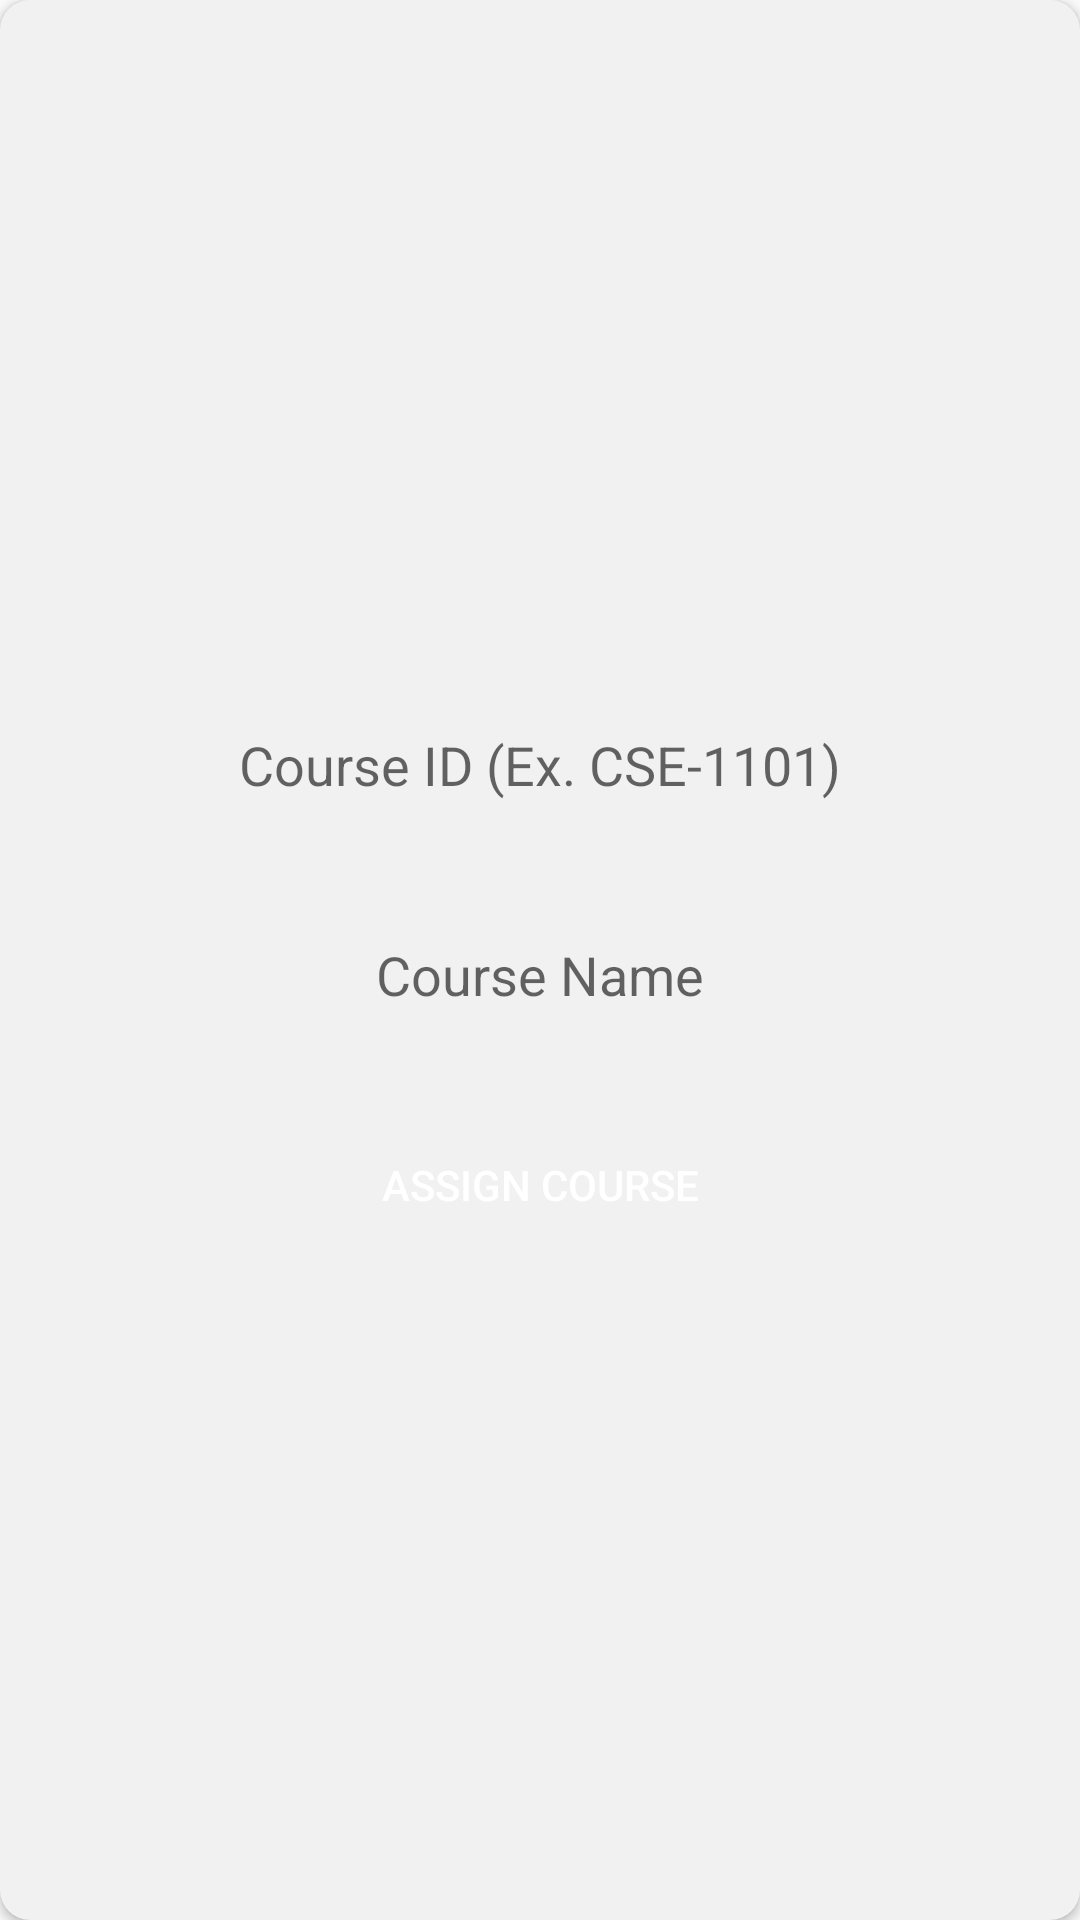

Here is an Android app screen rendered from its layout file. Give the layout XML and the strings, colors and styles it references.
<!-- AndroidManifest.xml: application theme AppTheme -->
<!-- res/layout/custom_dialog_input.xml -->
<?xml version="1.0" encoding="utf-8"?>
<android.support.v7.widget.CardView xmlns:android="http://schemas.android.com/apk/res/android"
    xmlns:app="http://schemas.android.com/apk/res-auto"
    android:layout_width="match_parent"
    android:layout_height="match_parent"
    xmlns:tools="http://schemas.android.com/tools"
    app:cardCornerRadius="10dp"
    app:cardBackgroundColor="#f1f1f1"
    >

    <LinearLayout
        android:layout_margin="10dp"
        android:layout_width="match_parent"
        android:layout_height="match_parent"
        android:gravity="center"
        android:orientation="vertical"
        >

        <EditText
            android:id="@+id/courseID"
            android:layout_width="match_parent"
            android:layout_height="50dp"
            android:background="@drawable/semi_round"
            android:layout_margin="10dp"
            android:hint="Course ID (Ex. CSE-1101)"
            android:gravity="center"
            android:inputType="textNoSuggestions"
            android:maxLength="8"
            />


        <EditText
            android:id="@+id/courseName"
            android:layout_width="match_parent"
            android:layout_height="50dp"
            android:background="@drawable/semi_round"
            android:layout_margin="10dp"
            android:hint="Course Name"
            android:gravity="center"
            android:inputType="textNoSuggestions"

            />


        <Button
            android:id="@+id/assign"
            android:layout_marginTop="10dp"
            android:layout_width="200dp"
            android:layout_height="50dp"
            android:text="Assign Course"
            android:textColor="#ffff"
            android:background="@drawable/round_white"
            android:backgroundTint="@color/colorPinkOrange"
            android:padding="5dp"
            />


    </LinearLayout>

</android.support.v7.widget.CardView>
<!-- resources referenced by this layout -->
<resources>
  <color name="colorPinkOrange">#ff6d69</color>
  <style name="AppTheme" parent="Theme.AppCompat.Light.DarkActionBar">
          
          <item name="colorPrimary">@color/colorPrimary</item>
          <item name="colorPrimaryDark">@color/colorPrimaryDark</item>
          <item name="colorAccent">@color/colorAccent</item>
  
  
      </style>
  <color name="colorPrimary">#ff6d69</color>
  <color name="colorPrimaryDark">#AC4C49</color>
  <color name="colorAccent">#5D02FC</color>
</resources>
